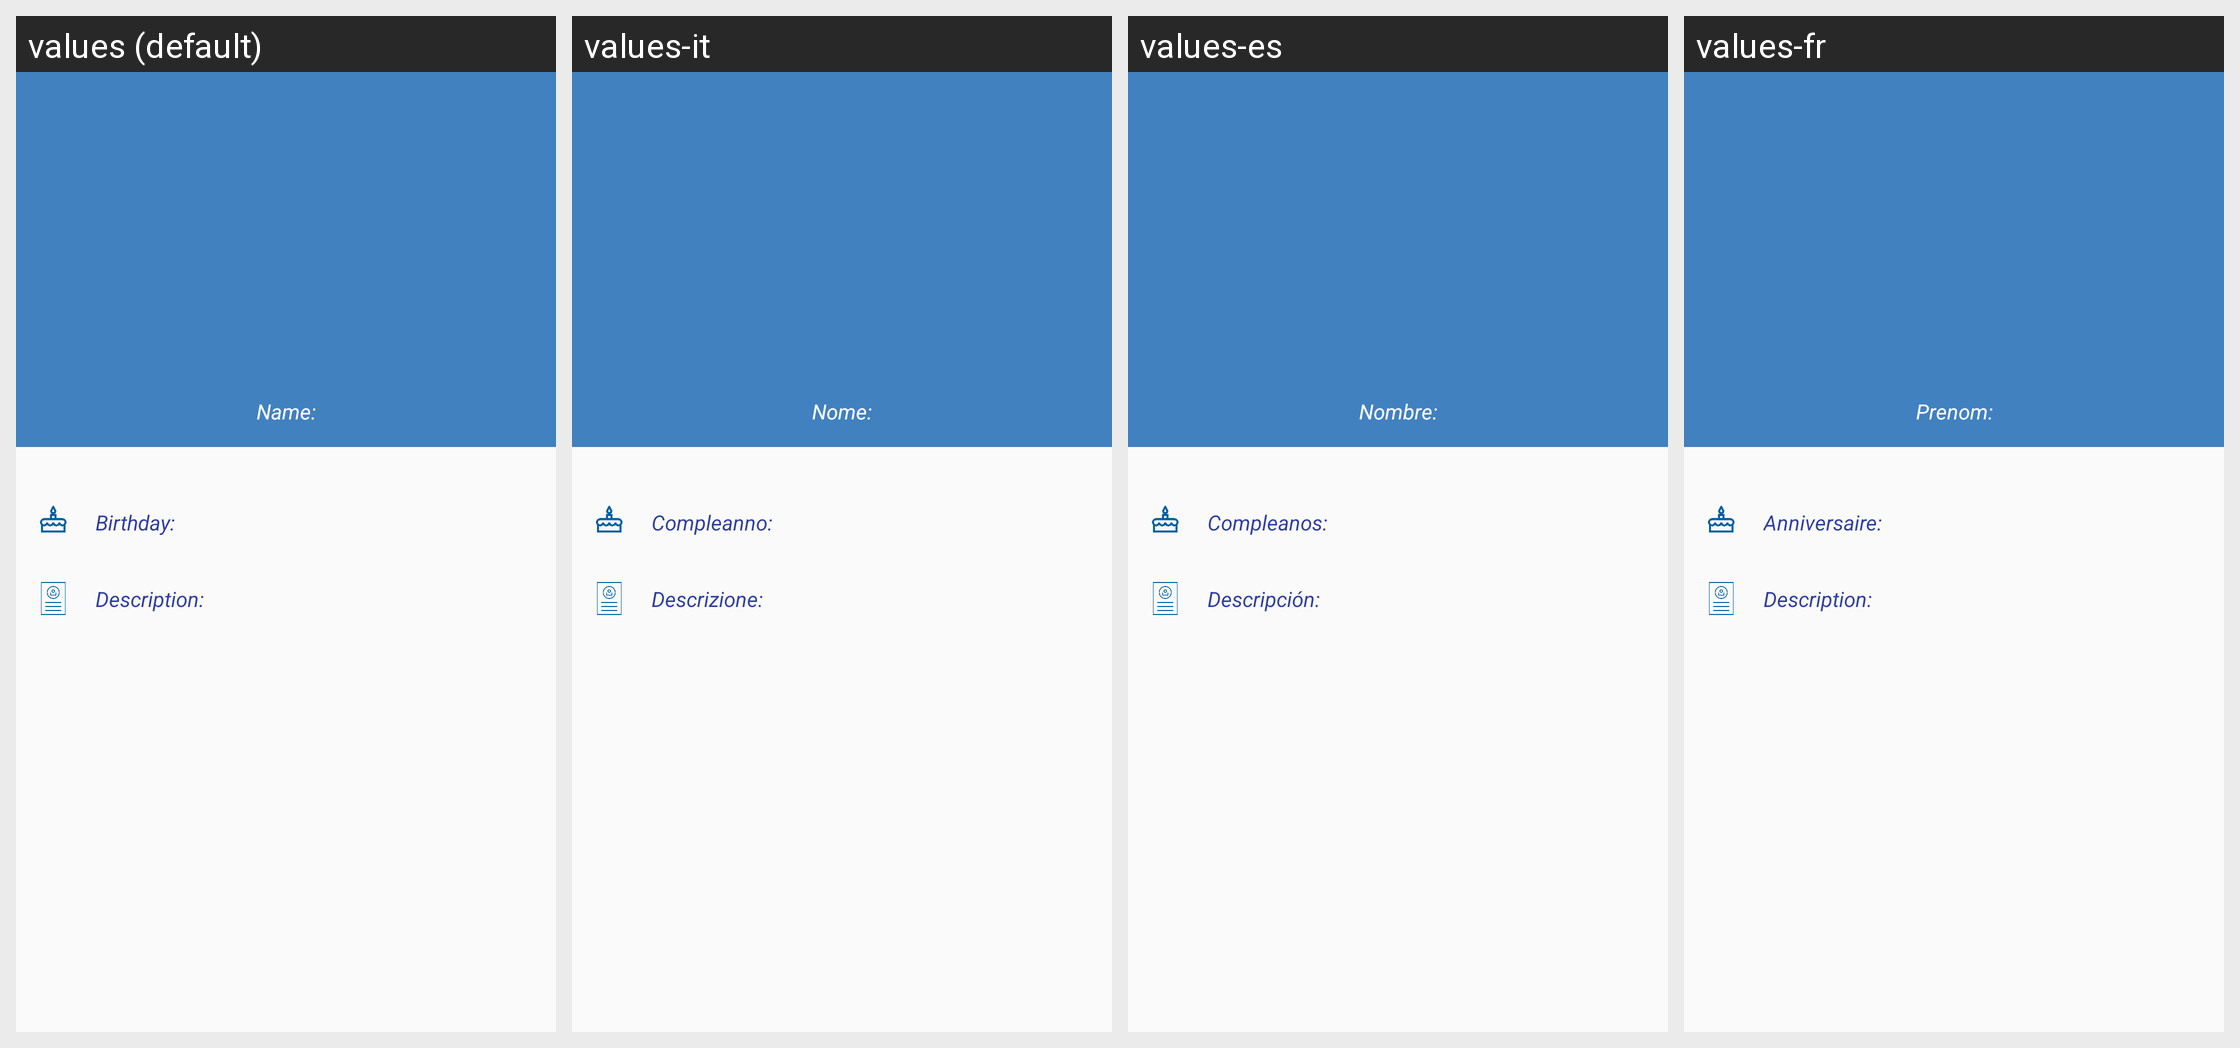

This grid shows one Android layout under several languages. Give, for every string resource on the screen, its name, the default text and each shown locale's text.
Android screen res/layout/activity_user.xml rendered under 4 locales, left to right: values (default), values-it, values-es, values-fr. Device: Nexus 5 (rendered at 1080×1920; each locale shown at half size, 540×960, under a caption strip naming it); theme AppTheme.
Strings drawn on this screen, with the default value and each locale's value (text and hints the layout hard-codes, and strings that could not be matched under every locale, appear in the picture but are not listed):

I_name
  values: Name:
  values-it: Nome:
  values-es: Nombre:
  values-fr: Prenom:

I_birth
  values: Birthday:
  values-it: Compleanno:
  values-es: Compleanos:
  values-fr: Anniversaire:

I_info
  values: Description:
  values-it: Descrizione:
  values-es: Descripción:
  values-fr: Description:
